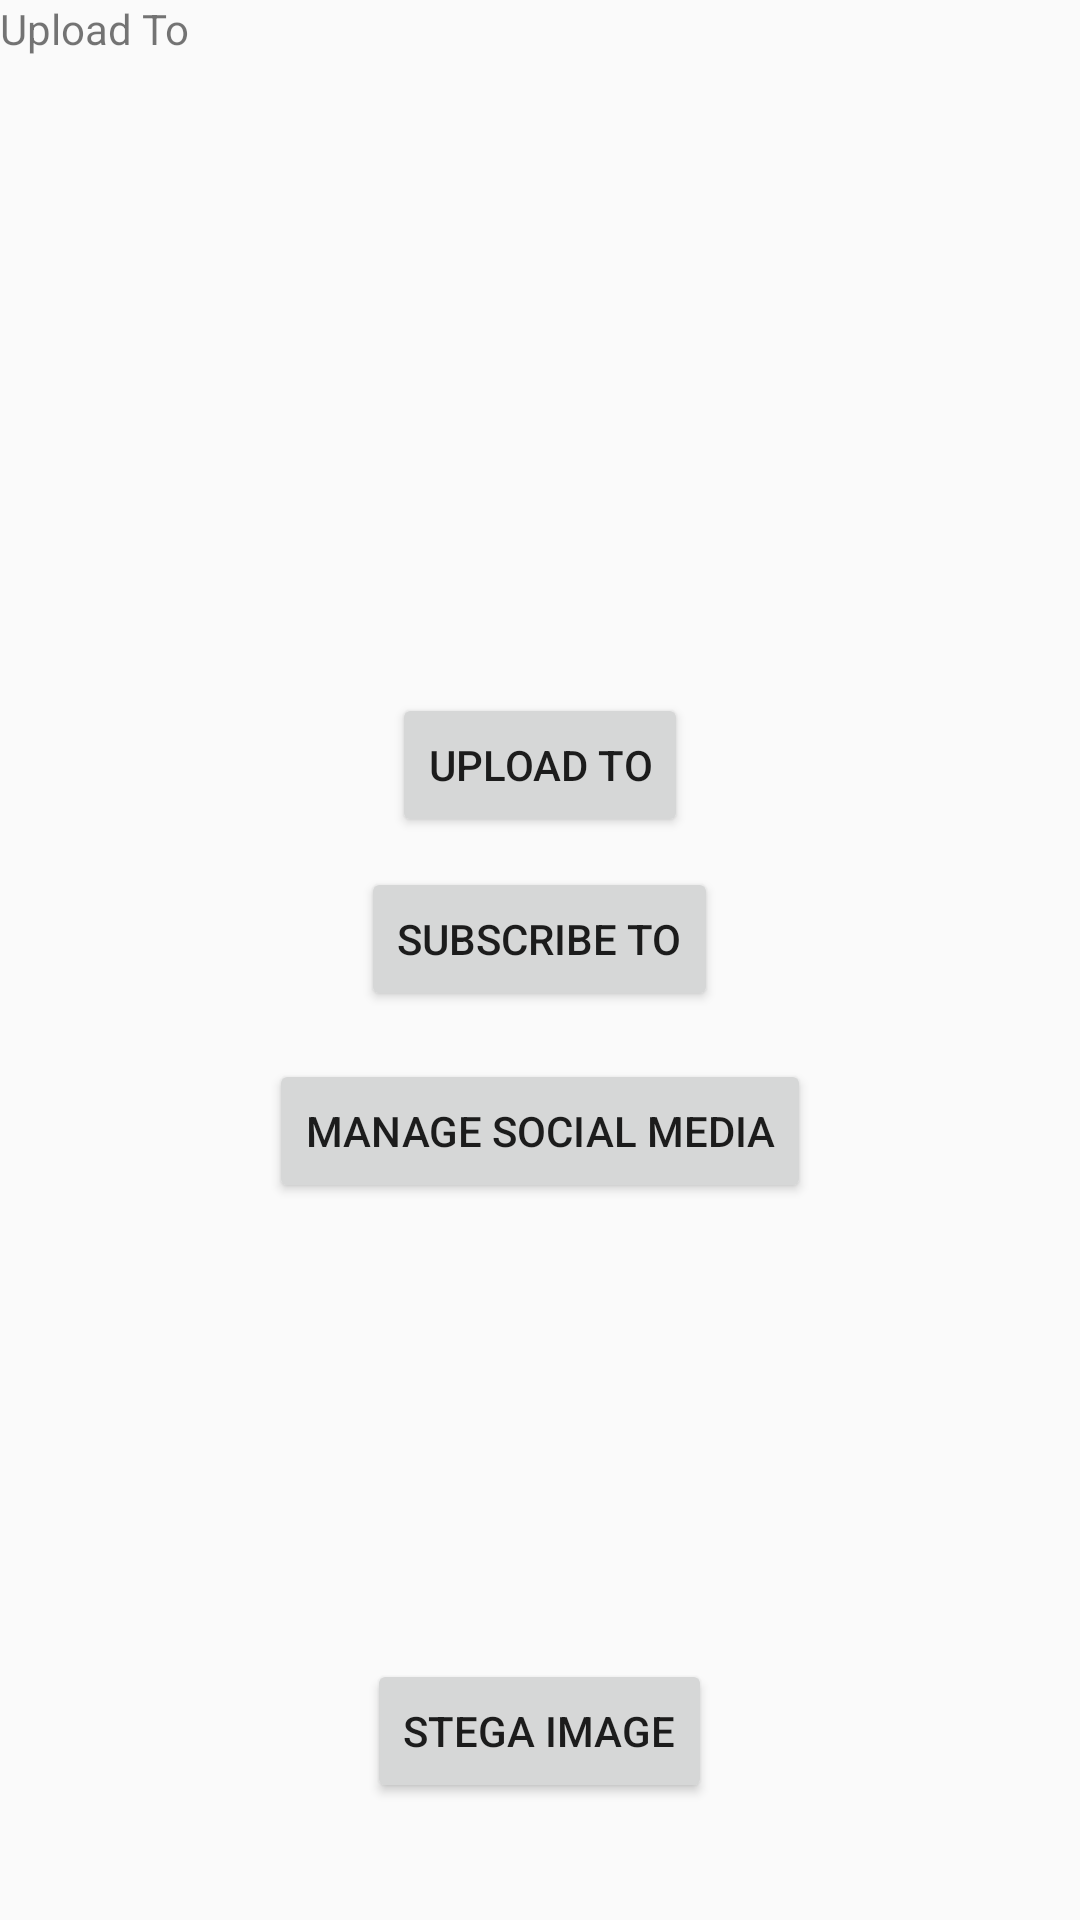

Android layout source for this screen:
<!-- AndroidManifest.xml: application theme Theme.StegaExampleApp -->
<!-- res/layout/activity_main.xml -->
<?xml version="1.0" encoding="utf-8"?>
<RelativeLayout xmlns:android="http://schemas.android.com/apk/res/android"
    xmlns:app="http://schemas.android.com/apk/res-auto"
    xmlns:tools="http://schemas.android.com/tools"
    android:layout_width="match_parent"
    android:layout_height="match_parent"
    tools:context=".MainActivity">

    <TextView
        android:layout_width="wrap_content"
        android:layout_height="wrap_content"
        android:text="Upload To"
        app:layout_constraintBottom_toBottomOf="parent"
        app:layout_constraintLeft_toLeftOf="parent"
        app:layout_constraintRight_toRightOf="parent"
        app:layout_constraintTop_toTopOf="parent" />

    <Button
        android:id="@+id/uploadToId"
        android:layout_width="wrap_content"
        android:layout_height="wrap_content"
        android:layout_alignParentTop="true"
        android:layout_centerHorizontal="true"
        android:layout_marginTop="231dp"
        android:text="Upload To" />

    <Button
        android:layout_width="wrap_content"
        android:layout_height="wrap_content"
        android:id="@+id/subscribeToId"
        android:text="Subscribe To"
        android:layout_marginTop="10dp"
        android:layout_centerHorizontal="true"
        android:layout_below="@id/uploadToId"
        />

    <Button
        android:id="@+id/manageSocialMediasId"
        android:layout_width="wrap_content"
        android:layout_height="wrap_content"
        android:layout_below="@id/subscribeToId"
        android:layout_alignParentTop="true"
        android:layout_centerHorizontal="true"
        android:layout_marginTop="353dp"
        android:text="Manage Social Media" />

    <Button
        android:id="@+id/stegImageId"
        android:layout_width="wrap_content"
        android:layout_height="wrap_content"
        android:layout_below="@id/subscribeToId"
        android:layout_alignParentTop="true"
        android:layout_centerHorizontal="true"
        android:layout_marginTop="553dp"
        android:text="Stega Image" />
</RelativeLayout>
<!-- resources referenced by this layout -->
<resources>
  <style name="Theme.StegaExampleApp" parent="Theme.AppCompat.Light.NoActionBar">
      
          <item name="colorPrimary">@color/purple_500</item>
          <item name="colorPrimaryVariant">@color/purple_700</item>
          <item name="colorOnPrimary">@color/white</item>
          
          <item name="colorSecondary">@color/teal_200</item>
          <item name="colorSecondaryVariant">@color/teal_700</item>
          <item name="colorOnSecondary">@color/black</item>
          
          <item name="android:statusBarColor" tools:targetApi="l">?attr/colorPrimaryVariant</item>
          
      </style>
  <!-- not gathered from this repository: default colours our renderer supplied (Android Studio template values) -->
  <color name="purple_500">#FF6200EE</color>
  <color name="purple_700">#FF3700B3</color>
  <color name="teal_200">#FF03DAC5</color>
  <color name="teal_700">#FF018786</color>
  <color name="black">#FF000000</color>
  <color name="white">#FFFFFFFF</color>
</resources>
